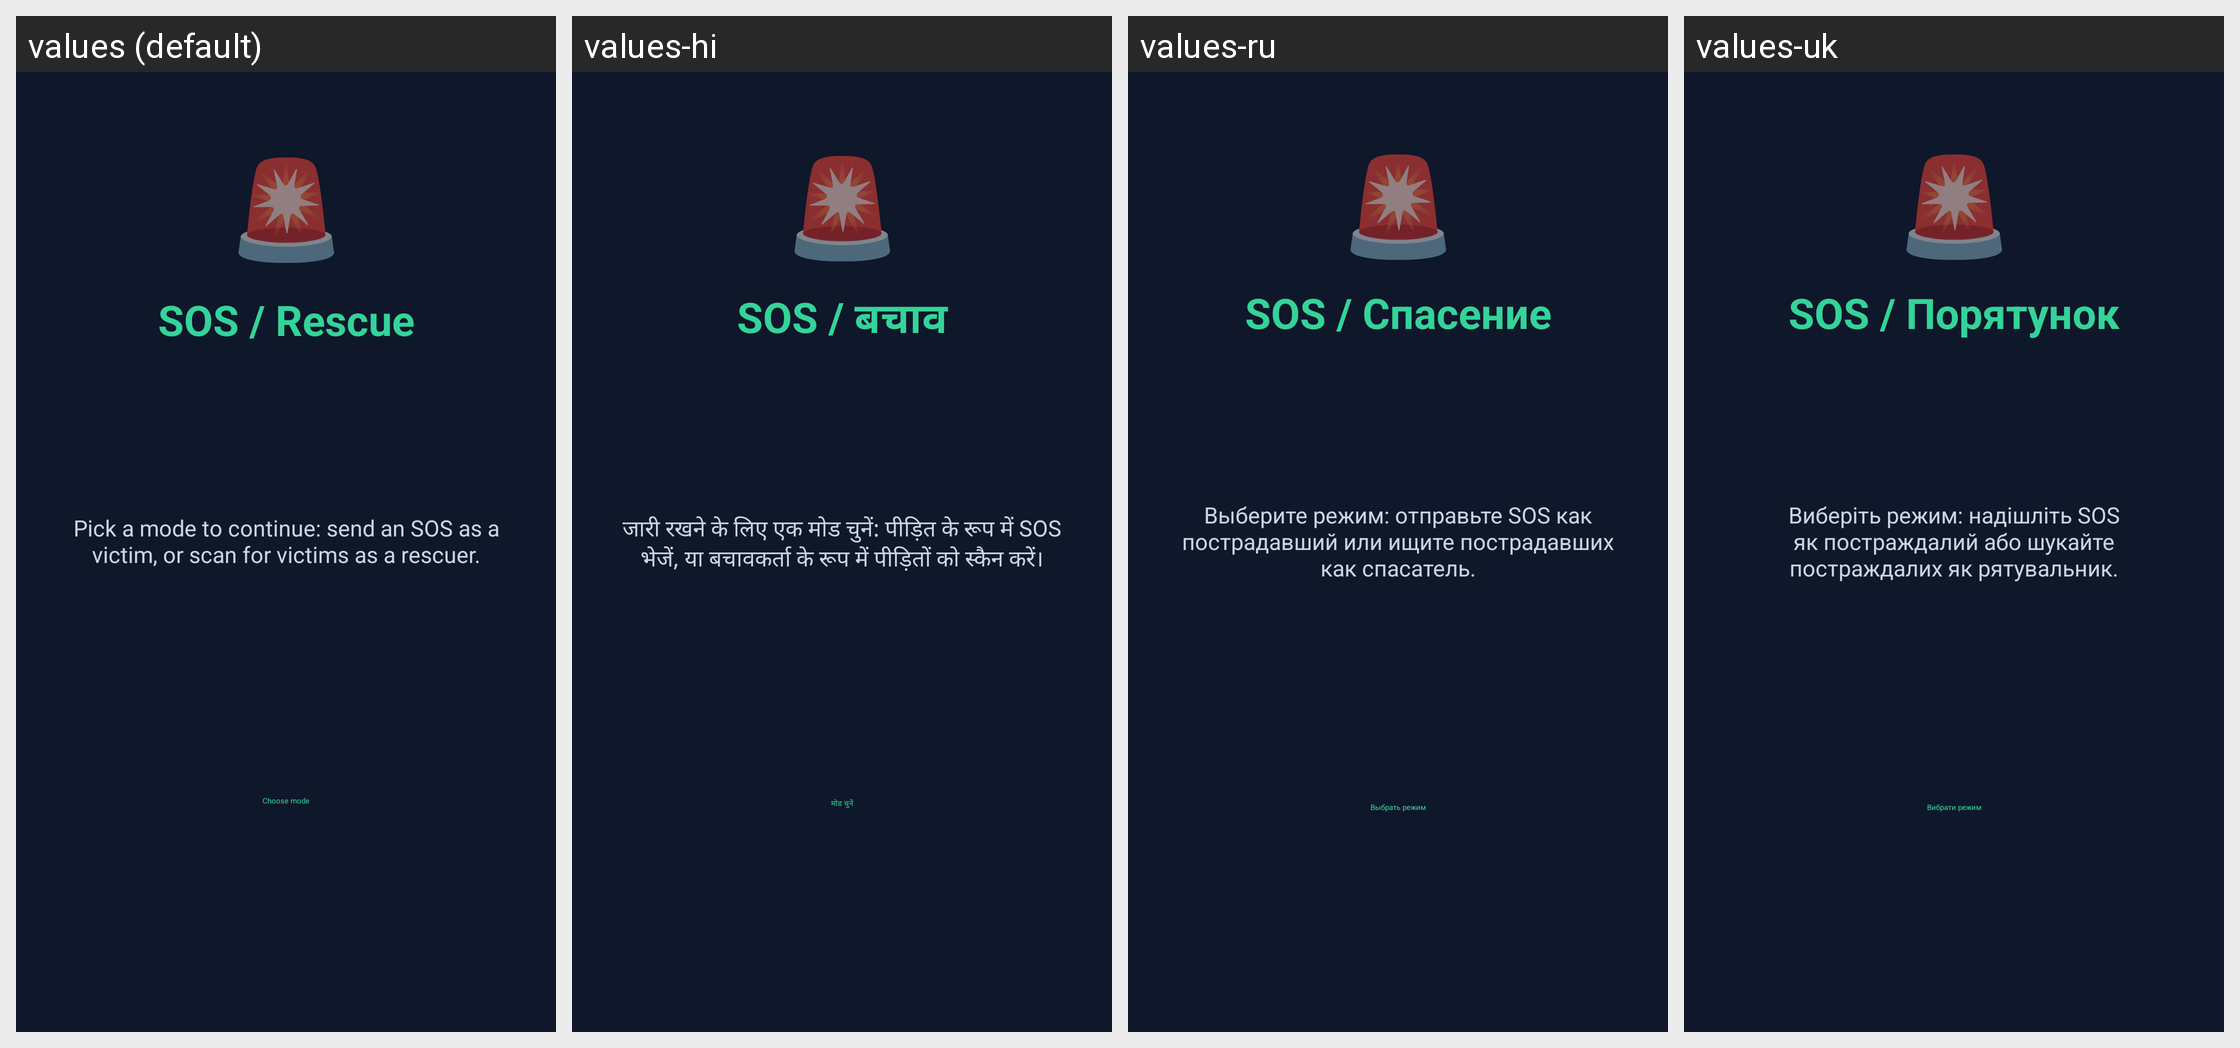

For this localized Android screen grid, give each drawn string resource with its value in every locale shown.
Android screen res/layout/fragment_sos_rescue_hub.xml rendered under 4 locales, left to right: values (default), values-hi, values-ru, values-uk. Device: Nexus 5 (rendered at 1080×1920; each locale shown at half size, 540×960, under a caption strip naming it); theme Theme.Gallery.
Other locales in the repository, not shown: values-ar, values-bn, values-da, values-de, values-en, values-es, values-fi, values-fr, values-in, values-it, values-ja, values-ko, values-nl, values-no, values-pl, values-pt, values-ro, values-sv, values-th, values-tr, values-vi, values-zh-rCN.
Strings drawn on this screen, with the default value and each locale's value (text and hints the layout hard-codes, and strings that could not be matched under every locale, appear in the picture but are not listed):

sos_rescue_hub_title
  values: SOS / Rescue
  values-hi: SOS / बचाव
  values-ru: SOS / Спасение
  values-uk: SOS / Порятунок

sos_rescue_hub_subtitle
  values: Pick a mode to continue: send an SOS as a victim, or scan for victims as a rescuer.
  values-hi: जारी रखने के लिए एक मोड चुनें: पीड़ित के रूप में SOS भेजें, या बचावकर्ता के रूप में पीड़ितों को स्कैन करें।
  values-ru: Выберите режим: отправьте SOS как пострадавший или ищите пострадавших как спасатель.
  values-uk: Виберіть режим: надішліть SOS як постраждалий або шукайте постраждалих як рятувальник.

sos_rescue_hub_open_button
  values: Choose mode
  values-hi: मोड चुनें
  values-ru: Выбрать режим
  values-uk: Вибрати режим
